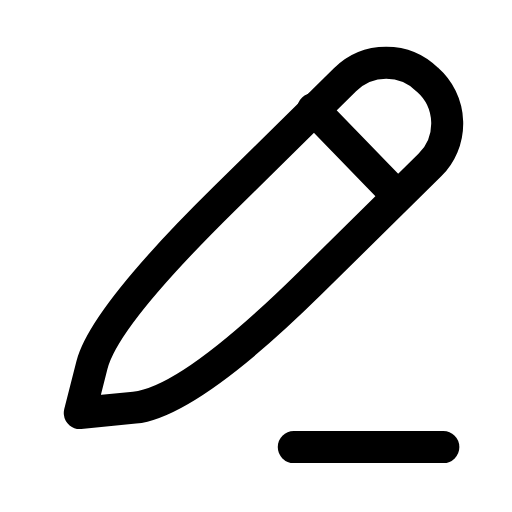
t = 0.00 s
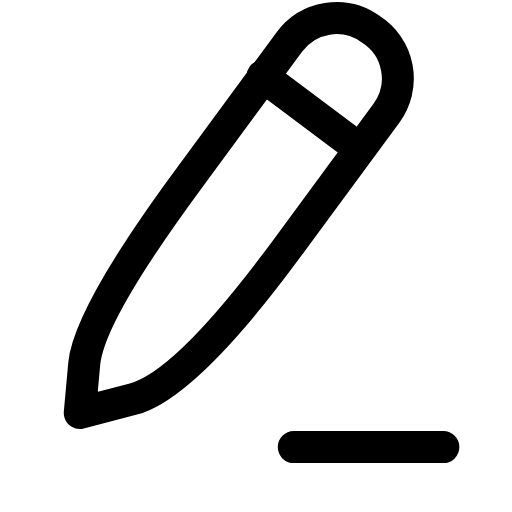
t = 0.23 s
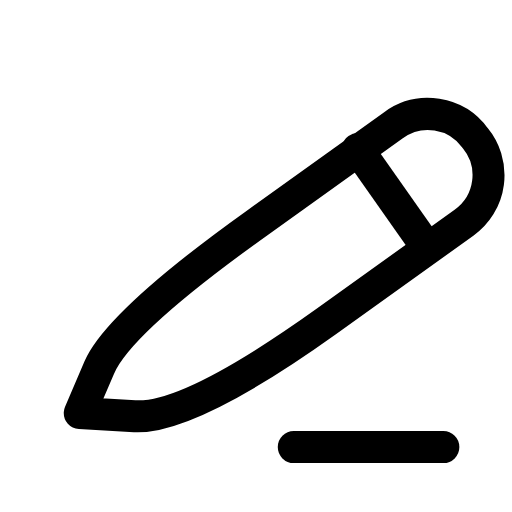
t = 0.47 s
t = 0.68 s: frame unchanged from t = 0.00 s, image omitted
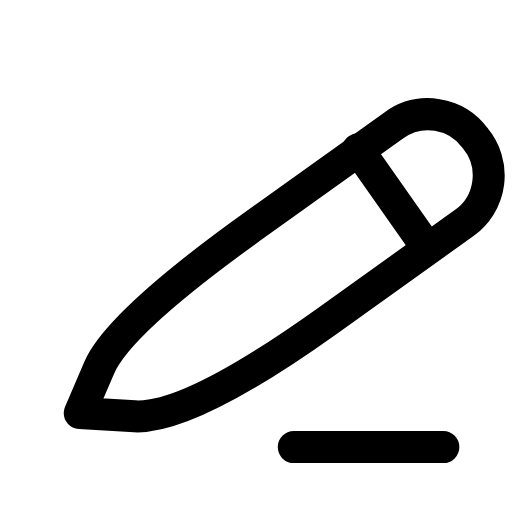
t = 0.92 s
t = 1.17 s: frame unchanged from t = 0.00 s, image omitted

The animated SVG that drew these frames (rendered in a browser with its animation timeline set to each time). Animation: 1 SMIL element (animateTransform=1); one cycle of 1.40 s, repeats indefinitely.

<svg xmlns="http://www.w3.org/2000/svg" width="24" height="24" viewBox="0 0 24 24" fill="none"><g transform="translate(-1.733 -2.527) scale(1.14)"><g><animateTransform attributeName="transform" type="rotate" values="0 4.8 19.2;0 4.8 19.2;-11 4.8 19.2;9 4.8 19.2;0 4.8 19.2;0 4.8 19.2;9 4.8 19.2;-11 4.8 19.2;0 4.8 19.2;0 4.8 19.2;0 4.8 19.2" keyTimes="0;0.135;0.2475;0.36;0.45;0.6;0.66;0.735;0.81;0.9;1" dur="1.4s" repeatCount="indefinite" calcMode="spline" keySplines="0.16 1 0.3 1;0.16 1 0.3 1;0.16 1 0.3 1;0.16 1 0.3 1;0.16 1 0.3 1;0.16 1 0.3 1;0.16 1 0.3 1;0.16 1 0.3 1;0.16 1 0.3 1;0.16 1 0.3 1"/><path stroke="currentColor" stroke-width="1.316" stroke-linecap="round" stroke-linejoin="round" fill="none" d="M4.8 19.2L5.3 17.23Q5.8 15.25 10.75 10.38L15.7 5.5A2.4 2.4 0 0 1 19.1 5.5A2.4 2.4 0 0 1 19.2 9L14.25 13.88Q9.3 18.75 7.05 18.98L4.8 19.2Z"></path><path stroke="currentColor" stroke-width="1.316" stroke-linecap="round" stroke-linejoin="round" fill="none" d="M14.4 6.7L17.6 10"></path></g><line stroke="currentColor" stroke-width="1.316" stroke-linecap="round" stroke-linejoin="round" fill="none" x1="13.6" y1="20.6" x2="19.75" y2="20.6"></line></g></svg>
